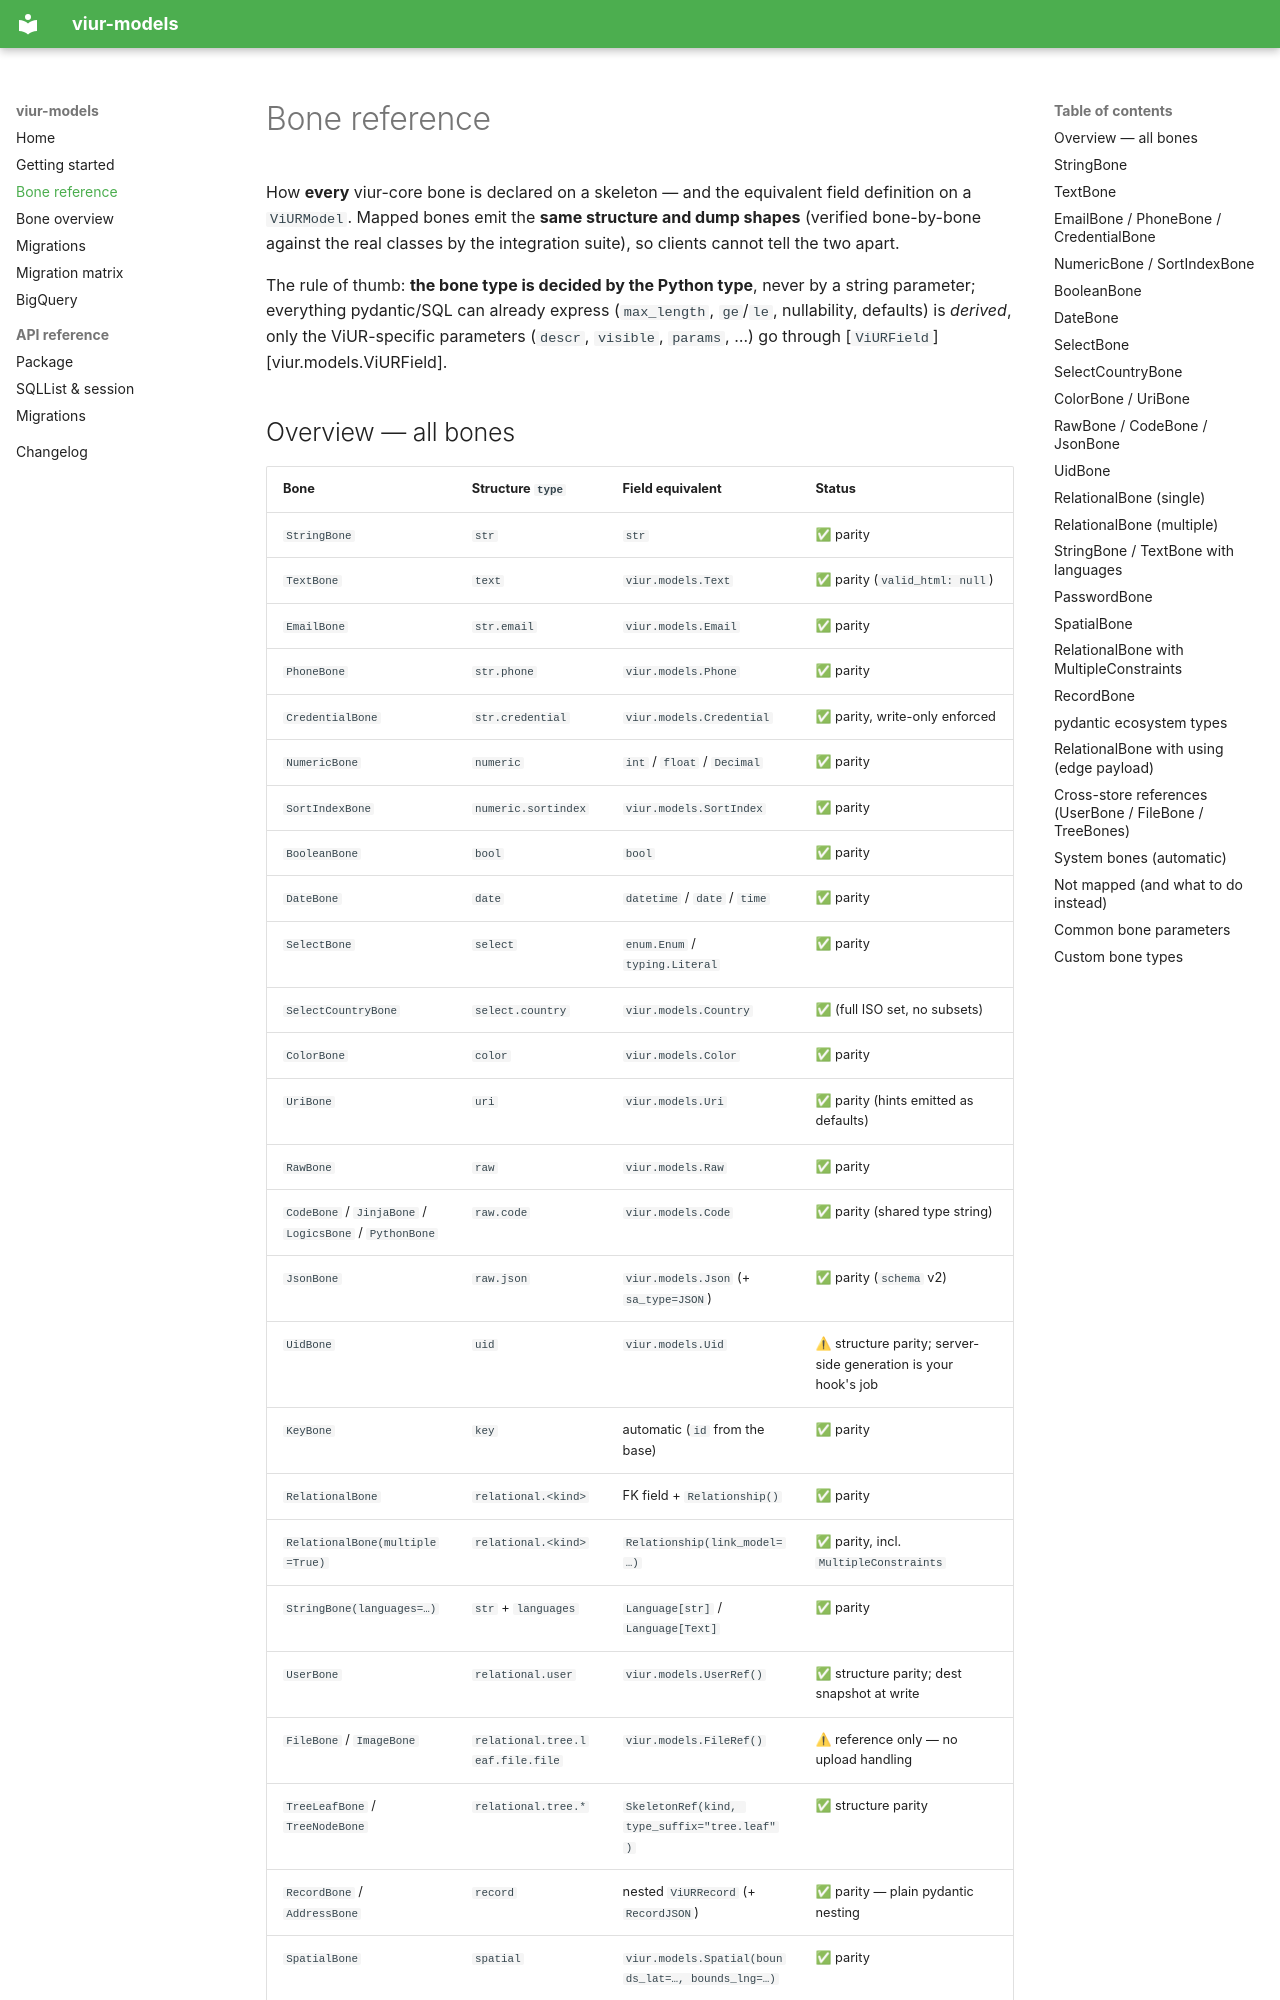

repository: sprengplatz/viur-models · page: bones/index.html · generator: mkdocs

# Bone reference

How **every** viur-core bone is declared on a skeleton — and the
equivalent field definition on a `ViURModel`. Mapped bones emit the
**same structure and dump shapes** (verified bone-by-bone against the
real classes by the integration suite), so clients cannot tell the two
apart.

The rule of thumb: **the bone type is decided by the Python type**, never
by a string parameter; everything pydantic/SQL can already express
(`max_length`, `ge`/`le`, nullability, defaults) is *derived*, only the
ViUR-specific parameters (`descr`, `visible`, `params`, …) go through
[`ViURField`][viur.models.ViURField].

## Overview — all bones

| Bone | Structure `type` | Field equivalent | Status |
|---|---|---|---|
| `StringBone` | `str` | `str` | ✅ parity |
| `TextBone` | `text` | `viur.models.Text` | ✅ parity (`valid_html: null`) |
| `EmailBone` | `str.email` | `viur.models.Email` | ✅ parity |
| `PhoneBone` | `str.phone` | `viur.models.Phone` | ✅ parity |
| `CredentialBone` | `str.credential` | `viur.models.Credential` | ✅ parity, write-only enforced |
| `NumericBone` | `numeric` | `int` / `float` / `Decimal` | ✅ parity |
| `SortIndexBone` | `numeric.sortindex` | `viur.models.SortIndex` | ✅ parity |
| `BooleanBone` | `bool` | `bool` | ✅ parity |
| `DateBone` | `date` | `datetime` / `date` / `time` | ✅ parity |
| `SelectBone` | `select` | `enum.Enum` / `typing.Literal` | ✅ parity |
| `SelectCountryBone` | `select.country` | `viur.models.Country` | ✅ (full ISO set, no subsets) |
| `ColorBone` | `color` | `viur.models.Color` | ✅ parity |
| `UriBone` | `uri` | `viur.models.Uri` | ✅ parity (hints emitted as defaults) |
| `RawBone` | `raw` | `viur.models.Raw` | ✅ parity |
| `CodeBone` / `JinjaBone` / `LogicsBone` / `PythonBone` | `raw.code` | `viur.models.Code` | ✅ parity (shared type string) |
| `JsonBone` | `raw.json` | `viur.models.Json` (+ `sa_type=JSON`) | ✅ parity (`schema` v2) |
| `UidBone` | `uid` | `viur.models.Uid` | ⚠ structure parity; server-side generation is your hook's job |
| `KeyBone` | `key` | automatic (`id` from the base) | ✅ parity |
| `RelationalBone` | `relational.<kind>` | FK field + `Relationship()` | ✅ parity |
| `RelationalBone(multiple=True)` | `relational.<kind>` | `Relationship(link_model=…)` | ✅ parity, incl. `MultipleConstraints` |
| `StringBone(languages=…)` | `str` + `languages` | `Language[str]` / `Language[Text]` | ✅ parity |
| `UserBone` | `relational.user` | `viur.models.UserRef()` | ✅ structure parity; dest snapshot at write |
| `FileBone` / `ImageBone` | `relational.tree.leaf.file.file` | `viur.models.FileRef()` | ⚠ reference only — no upload handling |
| `TreeLeafBone` / `TreeNodeBone` | `relational.tree.*` | `SkeletonRef(kind, type_suffix="tree.leaf")` | ✅ structure parity |
| `RecordBone` / `AddressBone` | `record` | nested `ViURRecord` (+ `RecordJSON`) | ✅ parity — plain pydantic nesting |
| `SpatialBone` | `spatial` | `viur.models.Spatial(bounds_lat=…, bounds_lng=…)` | ✅ parity |
| `PasswordBone` | `password` | `viur.models.Password` | ⚠ write-only enforced; hashing stays in your hooks |
| `CaptchaBone` | `captcha` | — | ➖ request-time verification, no storage |
| `SpamBone` | `numeric.spam` | — | ➖ honeypot, request-time |
| `RandomSliceBone` | `randomslice` | — | ➖ query behavior, not a field (see tip) |
| `BaseBone` | `hidden` | inline alias (see custom types) | ✅ trivial |
